Labelled photos from "data_chia", an image-classification folder in DAONGOCNAMM523100037/he-thong-phan-loai-san-pham. The possible labels are: ca phe, mi an lien, nuoc uong, thuc an.

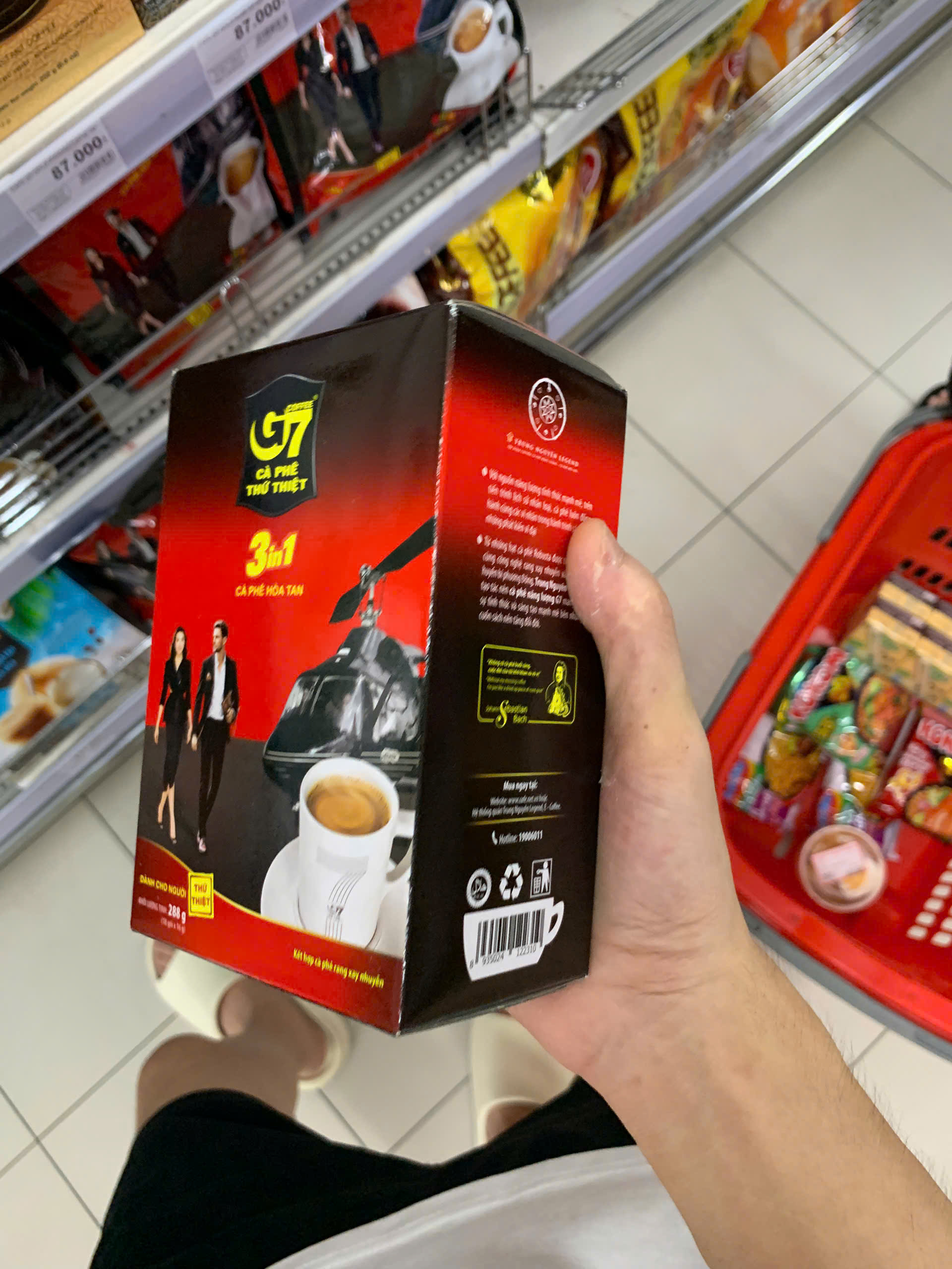
Label: ca phe

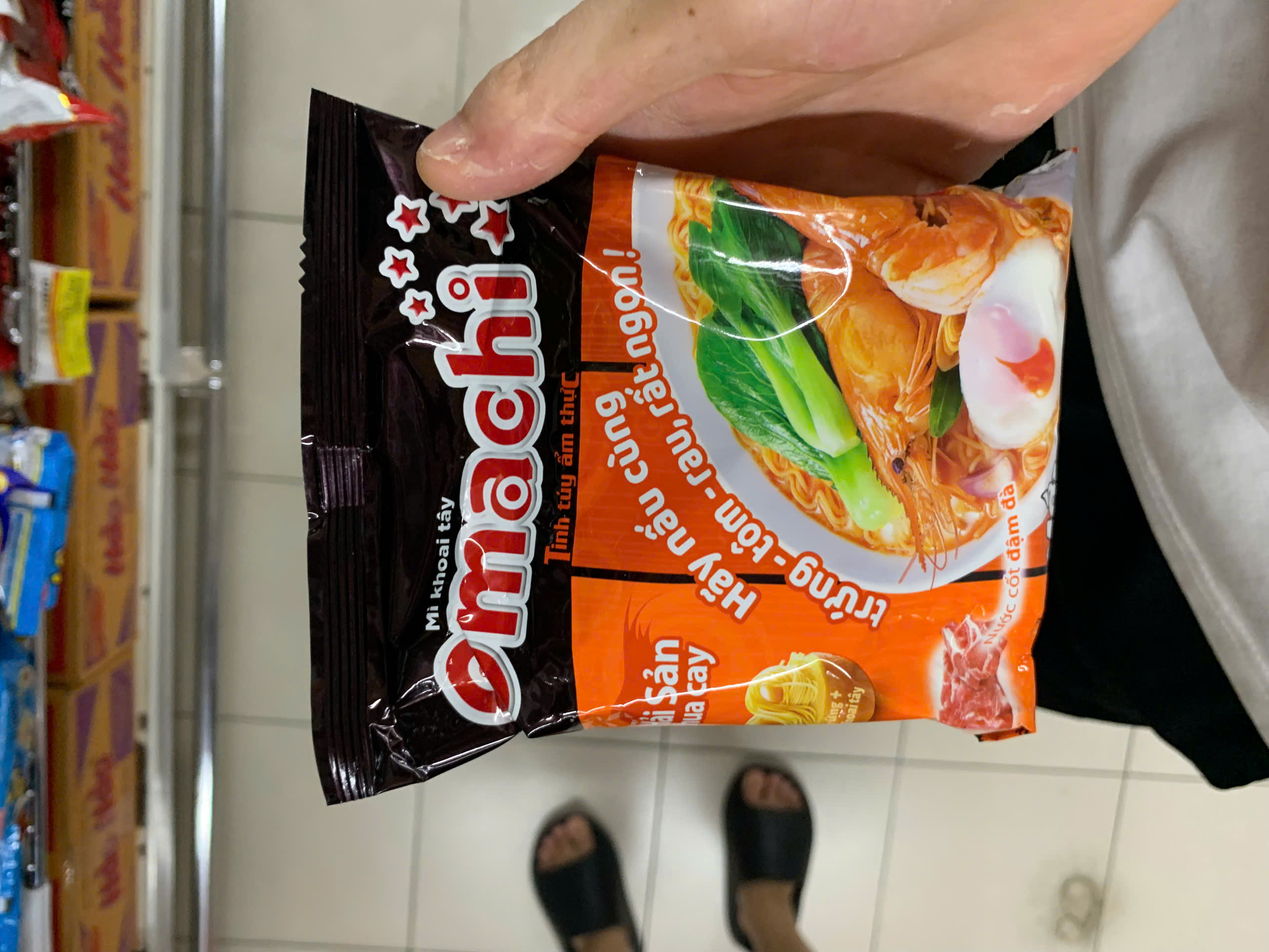
Label: mi an lien

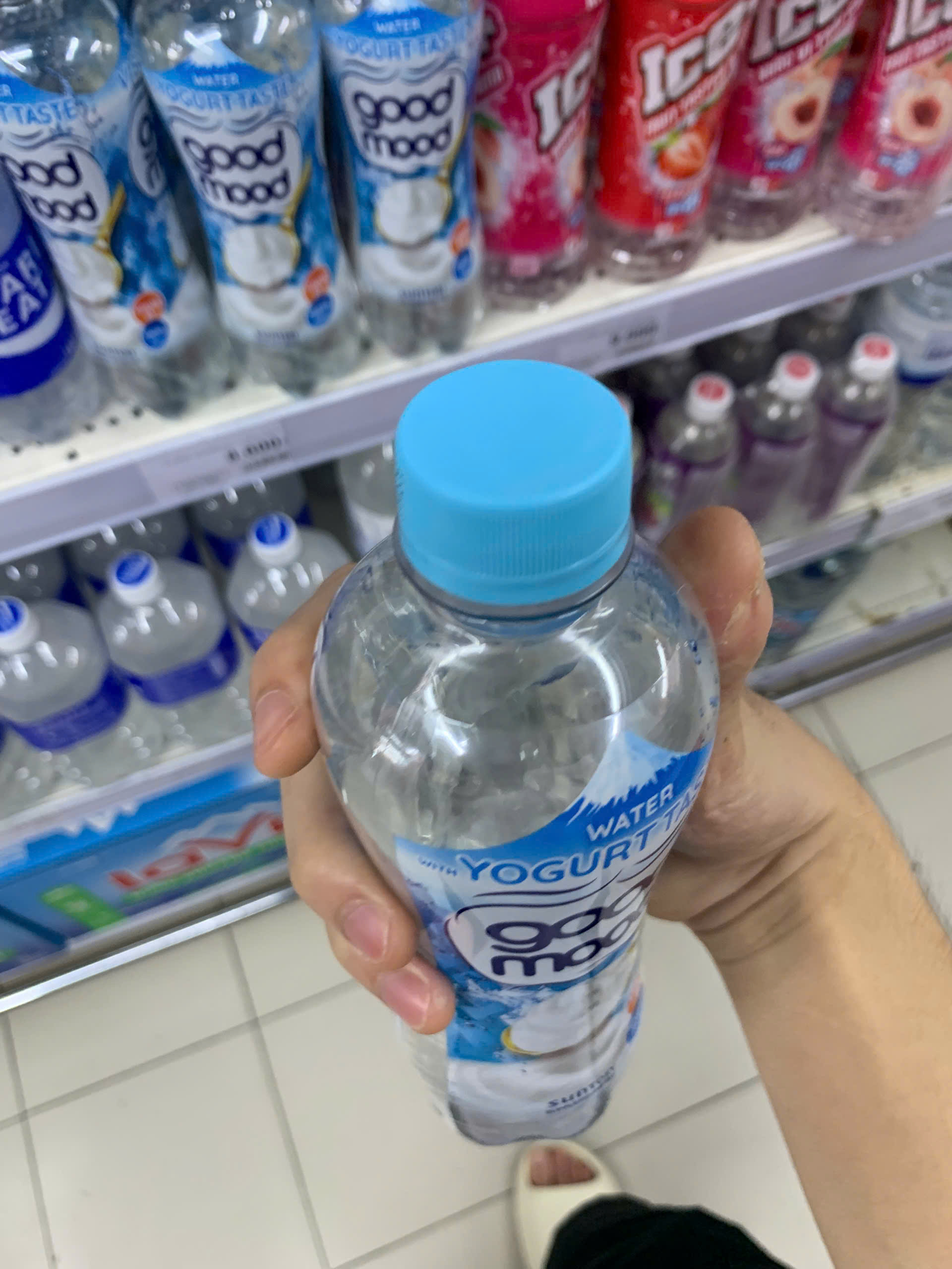
Label: nuoc uong

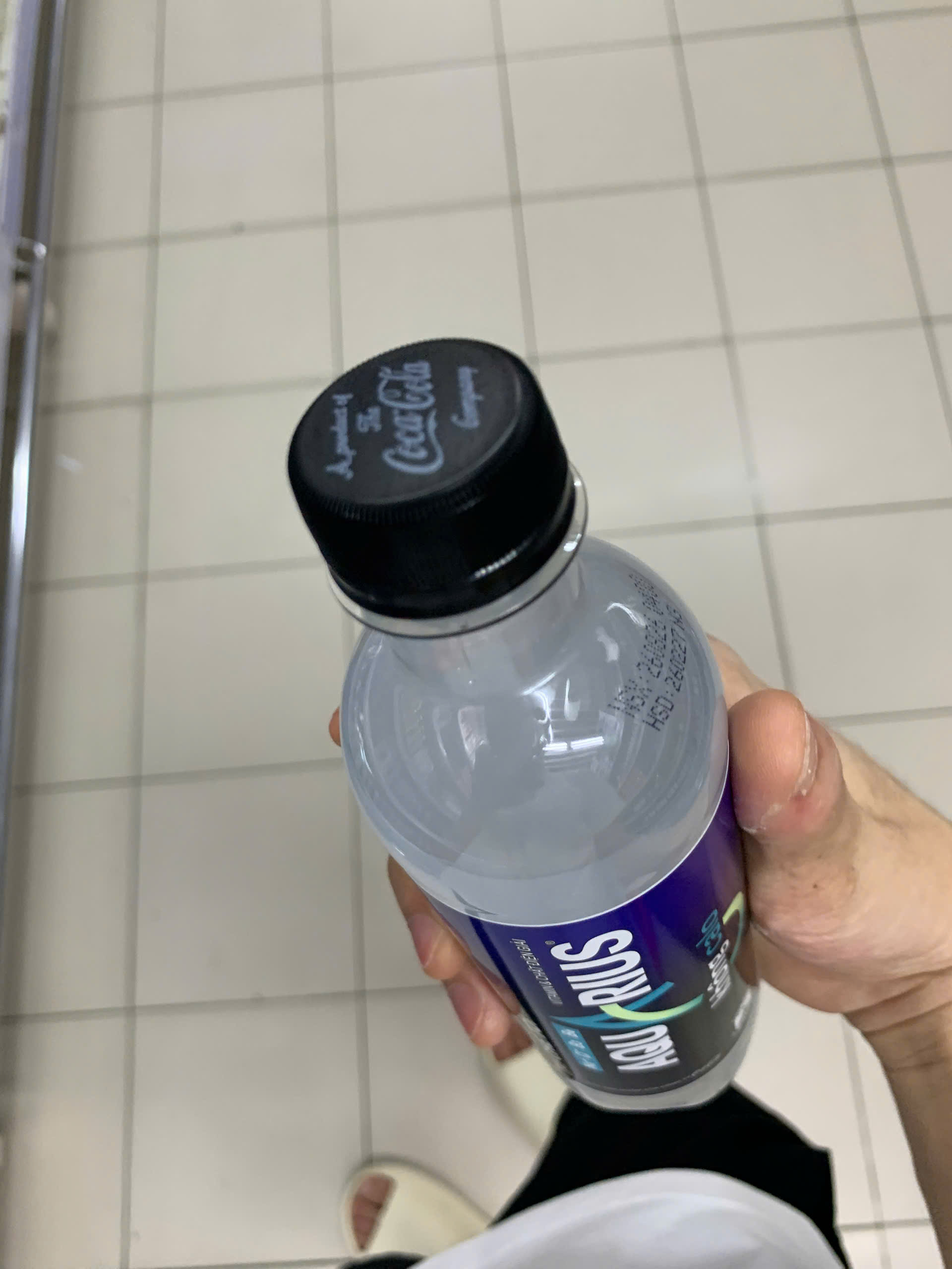
Label: nuoc uong

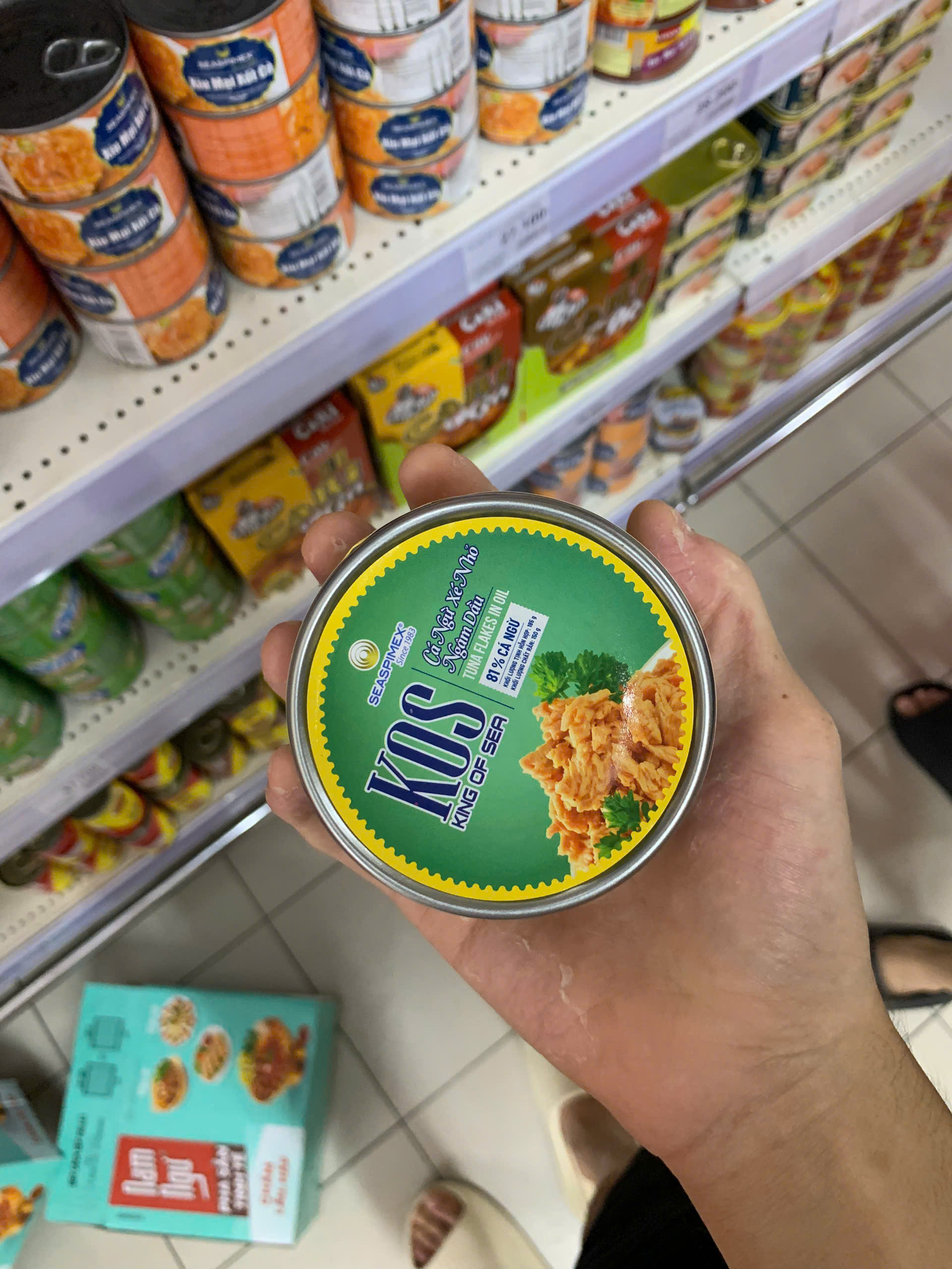
Label: thuc an

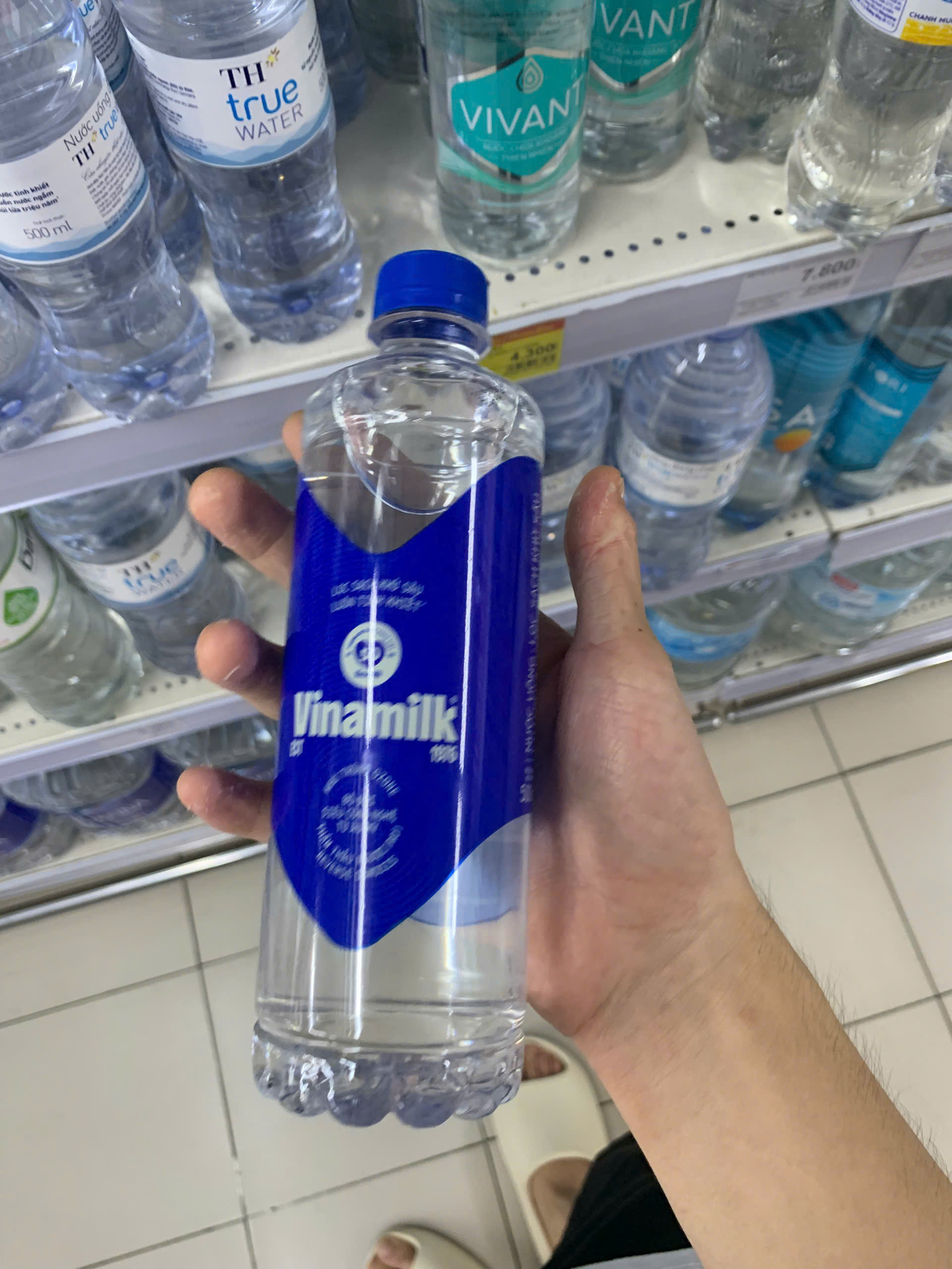
Label: nuoc uong
